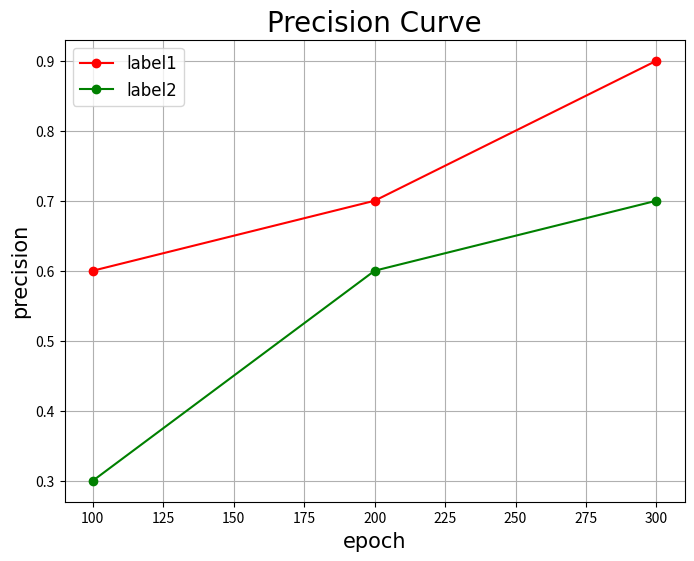

Source code (Python):
import numpy as np
import matplotlib.pyplot as plt


def plt_curve(x,y,label,title,xlabel,ylabel,figsize=(8,6),ylim=None,grid=True,title_size=20,xylabel_size=15,legend_size=12):
    """
        画折线图
        Parameters:
        ----------
            x: 横坐标值,两种可选形式,:
                optional 画单条折线横坐标值,1-dim list,例如: [100,200,300]
                optional 画多条折线横坐标值,2-dim list,例如:[[100,200,300],[110,150,234]]
            y: 纵坐标值
                optional 画单条折线纵坐标值,1-dim list,例如: [100,200,300]
                optional 画多条折线纵坐标值,2-dim list,例如:[[100,200,300],[110,150,234]]
            title: 标题，字符串
            xlabel: 横轴表示变量名称
            ylabel: 纵轴表示变量名称
            label: 标签值
                optional 单条折线的图例值,String,例如:"title1"
                optional 多条折线的图例值,list,例如:["title1","title2"]
            figsize: 折线图大小，默认为（8，6）
            ylim: 定义纵坐标最大最小值,(ymin,ymax)
            grid: 是否使用网格,默认为True
            title_size: 标题字号
            xylabel_size: 横纵坐标变量名称字号
            legend_size: 图例字号
            
        Example:
        --------
            #画单条曲线
            >>> x = [100,200,300]
            >>> y = [0.6,0.7,0.9]
            >>> title = "Precision Curve"
            >>> label = "label1"
            >>> x_label = "epoch"
            >>> y_label = "precision"
            >>> plt_learn_curve(x,y,title,x_label,y_label,label)
            
            # 画多条曲线
            >>> x = [[100,200,300],[100,200,300]]
            >>> y = [[0.6,0.7,0.9],[0.3,0.6,0.7]]
            >>> title = "Precision Curve"
            >>> label = ["label1","label2"]
            >>> x_label = "epoch"
            >>> y_label = "precision"
            >>> plt_learn_curve(x,y,title,x_label,y_label,label)
        
    """
    plt.figure(figsize=figsize)
    
    # 标题
    font_title = {
        'family' : 'Times New Roman',
        'weight' : 'normal',
        'size'   : title_size,
    }
    plt.title(title,font_title)
    
    # 坐标轴变量名称
    font_xylabel = {
        'family' : 'Times New Roman',
        'weight' : 'normal',
        'size'   : xylabel_size,
    }
    plt.xlabel(xlabel,font_xylabel)
    plt.ylabel(ylabel,font_xylabel)
    
    # 纵坐标标度
    if ylim is not None:
        plt.ylim(ylim)
    
    # 是否使用网格
    if grid==True:
        plt.grid()
    
    # 画折线
    line_style = ["ro-","go-","ro--","go--","ro-.","go-.","ro:","go:"]
    dim = np.array(y).ndim
    if dim==1:
        plt.plot(x,y, 'o-', color="r",
                         label=label)
    if dim==2:
        for i,data in enumerate(y):
            plt.plot(x,data, line_style[i], 
                         label=label[i])
            
            
    # 图例设置
    font_legend = {
        'family' : 'Times New Roman',
        'weight' : 'normal',
        'size'   : legend_size,
    }
    plt.legend(loc="best",prop=font_legend)
    
    
x = [100,200,300]
y = [[0.6,0.7,0.9],[0.3,0.6,0.7]]
title = "Precision Curve"
label = ["label1","label2"]
x_label = "epoch"
y_label = "precision"
plt_curve(x,y,label,title,x_label,y_label)